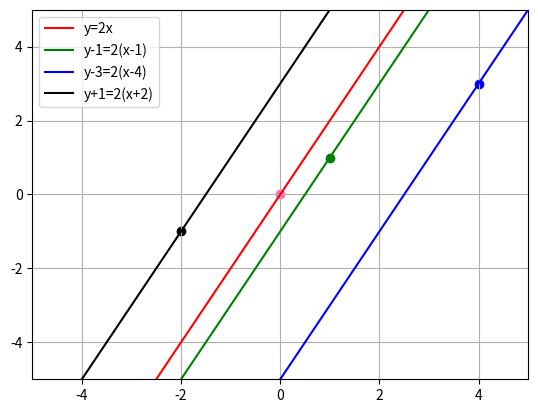

This figure's Python source:
import matplotlib.pyplot as plt
import numpy as np

x = np.linspace(-5,5,10)

y = 2*x
plt.plot(x, y, '-r', label='y=2x')
plt.scatter(0, 0, color = 'hotpink')

y = 2*(x-1)+1
plt.plot(x, y, '-g', label='y-1=2(x-1)')
plt.scatter(1, 1, color = 'green')

y = 2*(x-4)+3
plt.plot(x, y, '-b', label='y-3=2(x-4)')
plt.scatter(4, 3, color = 'blue')

y = 2*(x+2)-1
plt.plot(x, y, '-', color='black', label='y+1=2(x+2)')
plt.scatter(-2, -1, color = 'black')

plt.xlim([-5, 5])
plt.ylim([-5, 5])
plt.legend(loc='upper left')
plt.grid()
plt.show()
